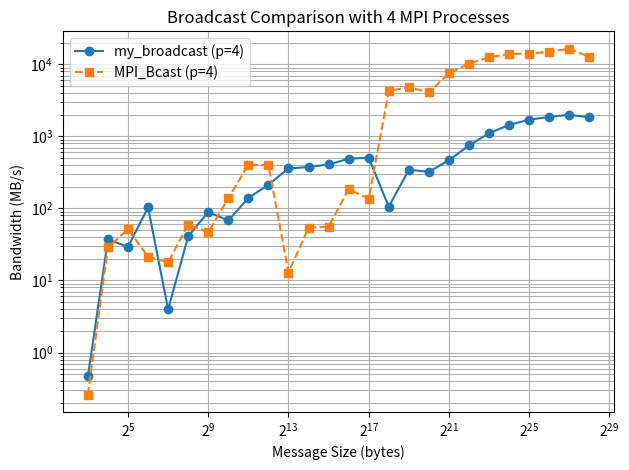
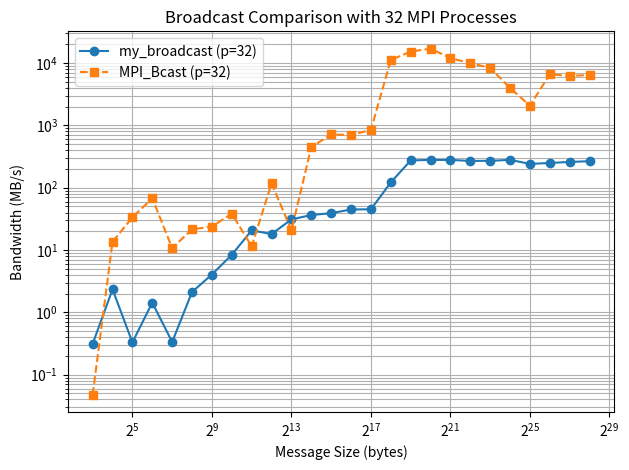

The matplotlib source for these figures, in order:
# plot_broadcast.py

import matplotlib.pyplot as plt

# 4 MPI 
sizes = [
    8, 16, 32, 64, 128, 256, 512, 1024,
    2048, 4096, 8192, 16384, 32768, 65536,
    131072, 262144, 524288, 1048576,
    2097152, 4194304, 8388608, 16777216,
    33554432, 67108864, 134217728, 268435456
]

my_bw_4  = [
    0.464782, 37.126,   29.3156, 103.274,  3.97416, 41.108,  89.1349,  68.0958,
    139.699,  213.375,  359.162,  376.116, 408.31,  489.651, 506.994,  105.388,
    344.955,  323.08,   467.176,  749.614, 1108.99, 1441.67, 1709.77,  1865.61,
    1997.32,  1841.09
]

mpi_bw_4 = [
    0.259195, 28.7359,  51.6372,  21.3858, 17.9252, 59.8824,  46.5651, 138.697,
    404.625,  399.208,  12.9102,   54.217, 56.0135, 185.153,  136.978, 4280.97,
    4810.14,  4097.74,  7493.39, 10273.6, 12525.8, 13969.0, 14111.1, 14988.9,
    16548.2, 12687.4
]

# 32 MPI
my_bw_32  = [
    0.312207, 2.3439, 0.329959, 1.43363, 0.33489, 2.12383, 4.04971, 8.40162,
    20.6542, 18.069, 31.0132, 36.4802, 39.0549, 44.7993, 45.088, 121.922,
    274.328, 279.579, 279.245, 269.42, 270.081, 280.172, 241.058,  249.636,
    259.54, 266.434
]

mpi_bw_32 = [
    0.0476355, 13.5996, 33.499, 67.6665, 10.7485, 21.495, 23.7942, 38.3733,
    11.4906, 117.407, 20.8008, 448.569, 715.66, 699.066, 849.173, 11229.4,
    15309.7, 17056.4, 12032.2, 9970.46, 8378.81, 3981.47, 2069.57, 6650.49,
    6201.54, 6460.39
]
# -------------------------------------------------------------------

# 绘制两组图：p=4 和 p=32
for p, my_bw, mpi_bw in [(4, my_bw_4, mpi_bw_4), (32, my_bw_32, mpi_bw_32)]:
    plt.figure()
    plt.plot(sizes, my_bw,  marker='o', linestyle='-', label=f'my_broadcast (p={p})')
    plt.plot(sizes, mpi_bw, marker='s', linestyle='--', label=f'MPI_Bcast (p={p})')
    plt.xscale('log', base=2)
    plt.yscale('log')
    plt.xlabel('Message Size (bytes)')
    plt.ylabel('Bandwidth (MB/s)')
    plt.title(f'Broadcast Comparison with {p} MPI Processes')
    plt.grid(True, which='both')
    plt.legend()
    plt.tight_layout()
    plt.savefig(f'broadcast_comparison_p{p}.png')
    print(f"Saved plot: broadcast_comparison_p{p}.png")
